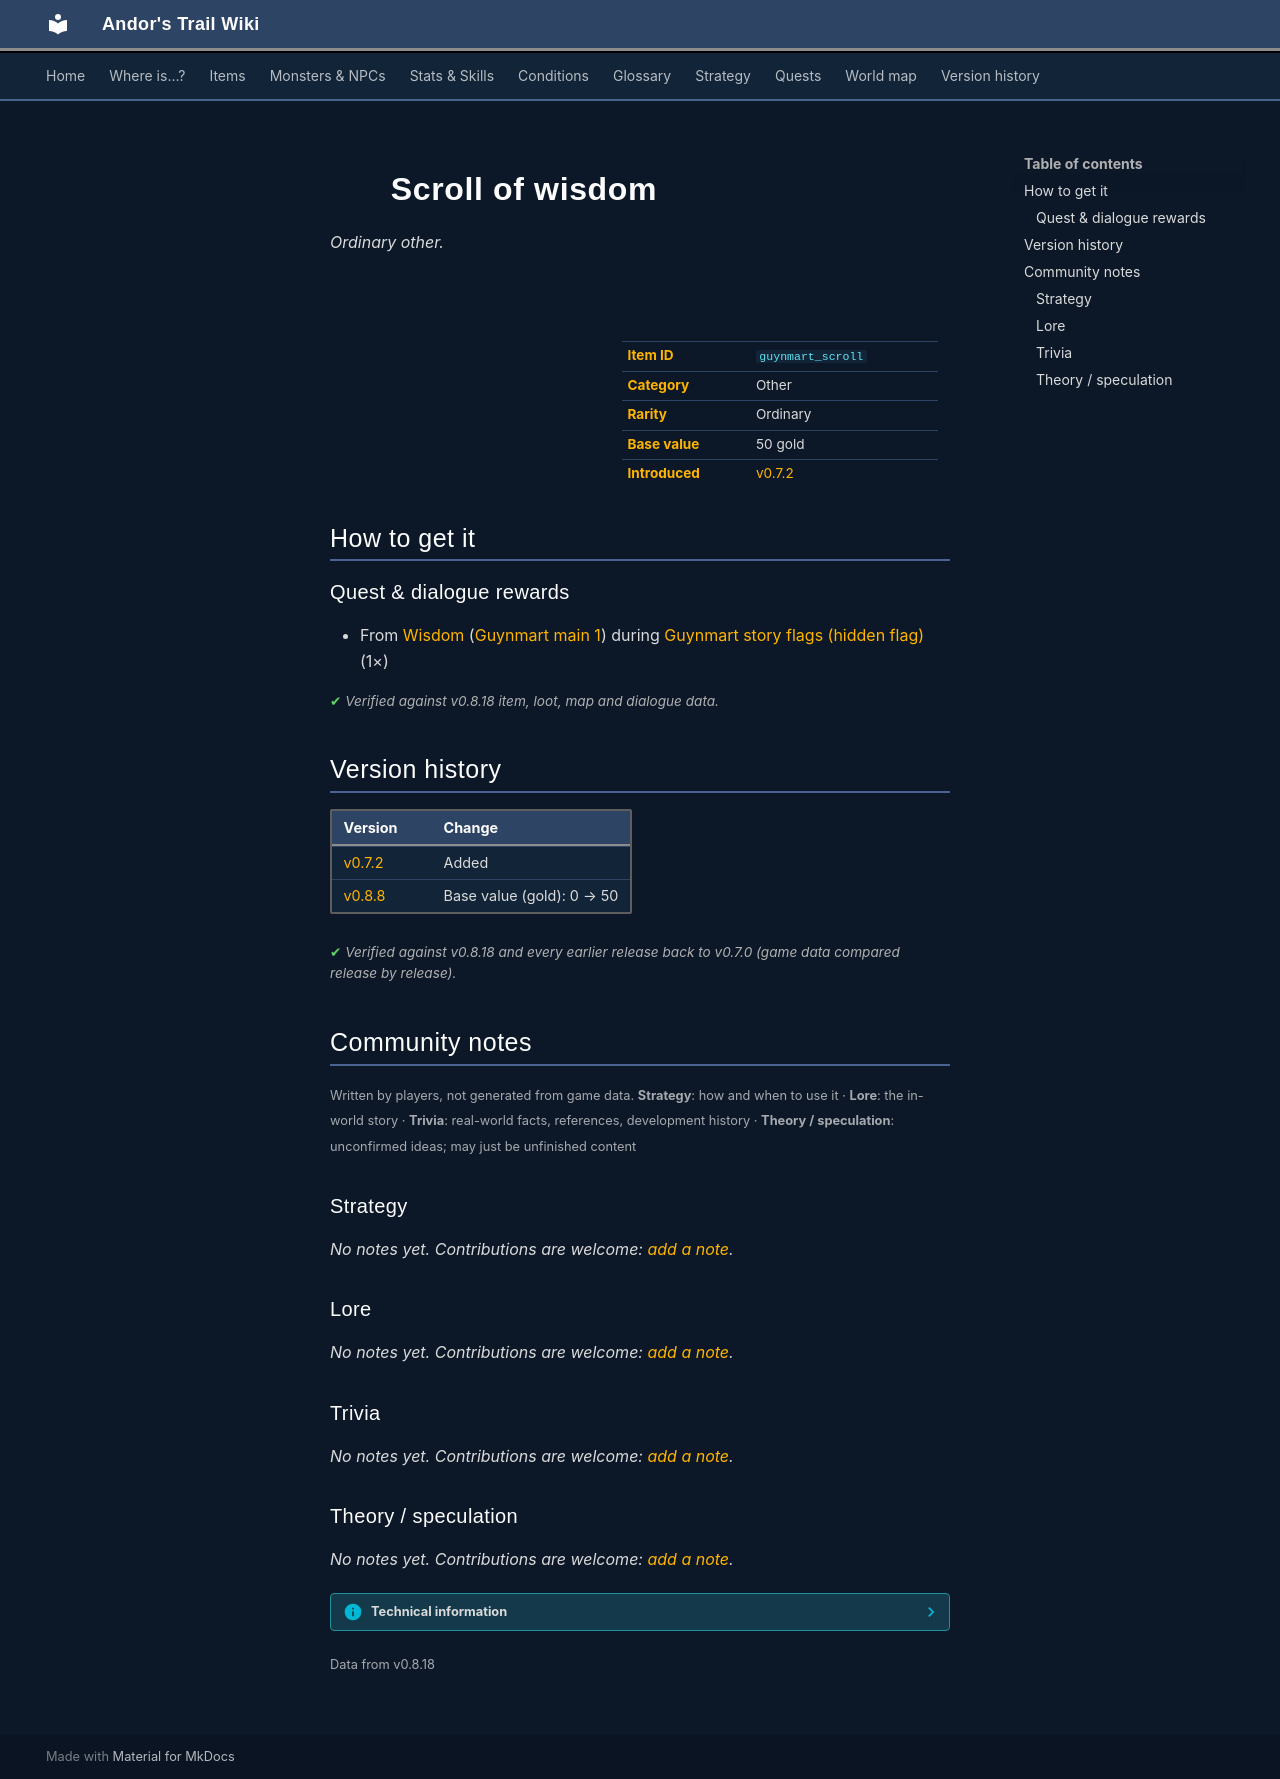

repository: asdfghjkl628/Andor-s-Trail-Wikiiii · page: items/guynmart_scroll/index.html · generator: mkdocs

---
description: "Scroll of wisdom is a ordinary other in Andor's Trail. How to get it: quests and dialogue."
---

# ![](../assets/icons/items/items_books_7.png){ .sprite } Scroll of wisdom

*Ordinary other.*

<div class="infobox" markdown>

<p class="ib-img"><img class="sprite" src="../../assets/icons/items/items_books_7.png" alt=""></p>

| | |
|---|---|
| **Item ID** | `guynmart_scroll` |
| **Category** | Other |
| **Rarity** | Ordinary |
| **Base value** | 50 gold |
| **Introduced** | [v0.7.2](../versions/0.7.2.md) |

</div>

## How to get it

### Quest & dialogue rewards

- From [Wisdom](../monsters/guynmart_reward2.md) ([Guynmart main 1](../maps/guynmart_main_1.md)) during [Guynmart story flags (hidden flag)](../quests/guynmart_nondisplay.md#stage-32) (1×)


<p class="verified">Verified against v0.8.18 item, loot, map and dialogue data.</p>


## Version history

| Version | Change |
|---|---|
| [v0.7.2](../versions/0.7.2.md) | Added |
| [v0.8.8](../versions/0.8.8.md) | Base value (gold): 0 → 50 |

<p class="verified">Verified against v0.8.18 and every earlier release back to v0.7.0 (game data compared release by release).</p>


## Community notes

<small>Written by players, not generated from game data. **Strategy**: how and when to use it · **Lore**: the in-world story · **Trivia**: real-world facts, references, development history · **Theory / speculation**: unconfirmed ideas; may just be unfinished content</small>

### Strategy

*No notes yet. Contributions are welcome: [add a note](https://github.com/asdfghjkl628/Andor-s-Trail-Wikiiii/new/main/notes/items?filename=guynmart_scroll.md&value=%23%23%20Strategy%0A%0A%3C%21--%20how%20and%20when%20to%20use%20it%20--%3E%0A%0A%23%23%20Lore%0A%0A%3C%21--%20the%20in-world%20story%20--%3E%0A%0A%23%23%20Trivia%0A%0A%3C%21--%20real-world%20facts%2C%20references%2C%20development%20history%20--%3E%0A%0A%23%23%20Theory%20/%20speculation%0A%0A%3C%21--%20unconfirmed%20ideas%3B%20may%20just%20be%20unfinished%20content%20--%3E%0A).*

### Lore

*No notes yet. Contributions are welcome: [add a note](https://github.com/asdfghjkl628/Andor-s-Trail-Wikiiii/new/main/notes/items?filename=guynmart_scroll.md&value=%23%23%20Strategy%0A%0A%3C%21--%20how%20and%20when%20to%20use%20it%20--%3E%0A%0A%23%23%20Lore%0A%0A%3C%21--%20the%20in-world%20story%20--%3E%0A%0A%23%23%20Trivia%0A%0A%3C%21--%20real-world%20facts%2C%20references%2C%20development%20history%20--%3E%0A%0A%23%23%20Theory%20/%20speculation%0A%0A%3C%21--%20unconfirmed%20ideas%3B%20may%20just%20be%20unfinished%20content%20--%3E%0A).*

### Trivia

*No notes yet. Contributions are welcome: [add a note](https://github.com/asdfghjkl628/Andor-s-Trail-Wikiiii/new/main/notes/items?filename=guynmart_scroll.md&value=%23%23%20Strategy%0A%0A%3C%21--%20how%20and%20when%20to%20use%20it%20--%3E%0A%0A%23%23%20Lore%0A%0A%3C%21--%20the%20in-world%20story%20--%3E%0A%0A%23%23%20Trivia%0A%0A%3C%21--%20real-world%20facts%2C%20references%2C%20development%20history%20--%3E%0A%0A%23%23%20Theory%20/%20speculation%0A%0A%3C%21--%20unconfirmed%20ideas%3B%20may%20just%20be%20unfinished%20content%20--%3E%0A).*

### Theory / speculation

*No notes yet. Contributions are welcome: [add a note](https://github.com/asdfghjkl628/Andor-s-Trail-Wikiiii/new/main/notes/items?filename=guynmart_scroll.md&value=%23%23%20Strategy%0A%0A%3C%21--%20how%20and%20when%20to%20use%20it%20--%3E%0A%0A%23%23%20Lore%0A%0A%3C%21--%20the%20in-world%20story%20--%3E%0A%0A%23%23%20Trivia%0A%0A%3C%21--%20real-world%20facts%2C%20references%2C%20development%20history%20--%3E%0A%0A%23%23%20Theory%20/%20speculation%0A%0A%3C%21--%20unconfirmed%20ideas%3B%20may%20just%20be%20unfinished%20content%20--%3E%0A).*


??? info "Technical information"

    | | |
    |---|---|
    | Item ID | `guynmart_scroll` |
    | Category ID | `other` |
    | Icon | `items_books:7` |
    | Defined in | `res/raw/itemlist_guynmart.json` |
    | Loot tables containing it | – |

    Raw data:

    ```json
    {
     "id": "guynmart_scroll",
     "iconID": "items_books:7",
     "name": "Scroll of wisdom",
     "hasManualPrice": 1,
     "baseMarketCost": 50,
     "category": "other"
    }
    ```


<small>Data from v0.8.18</small>
